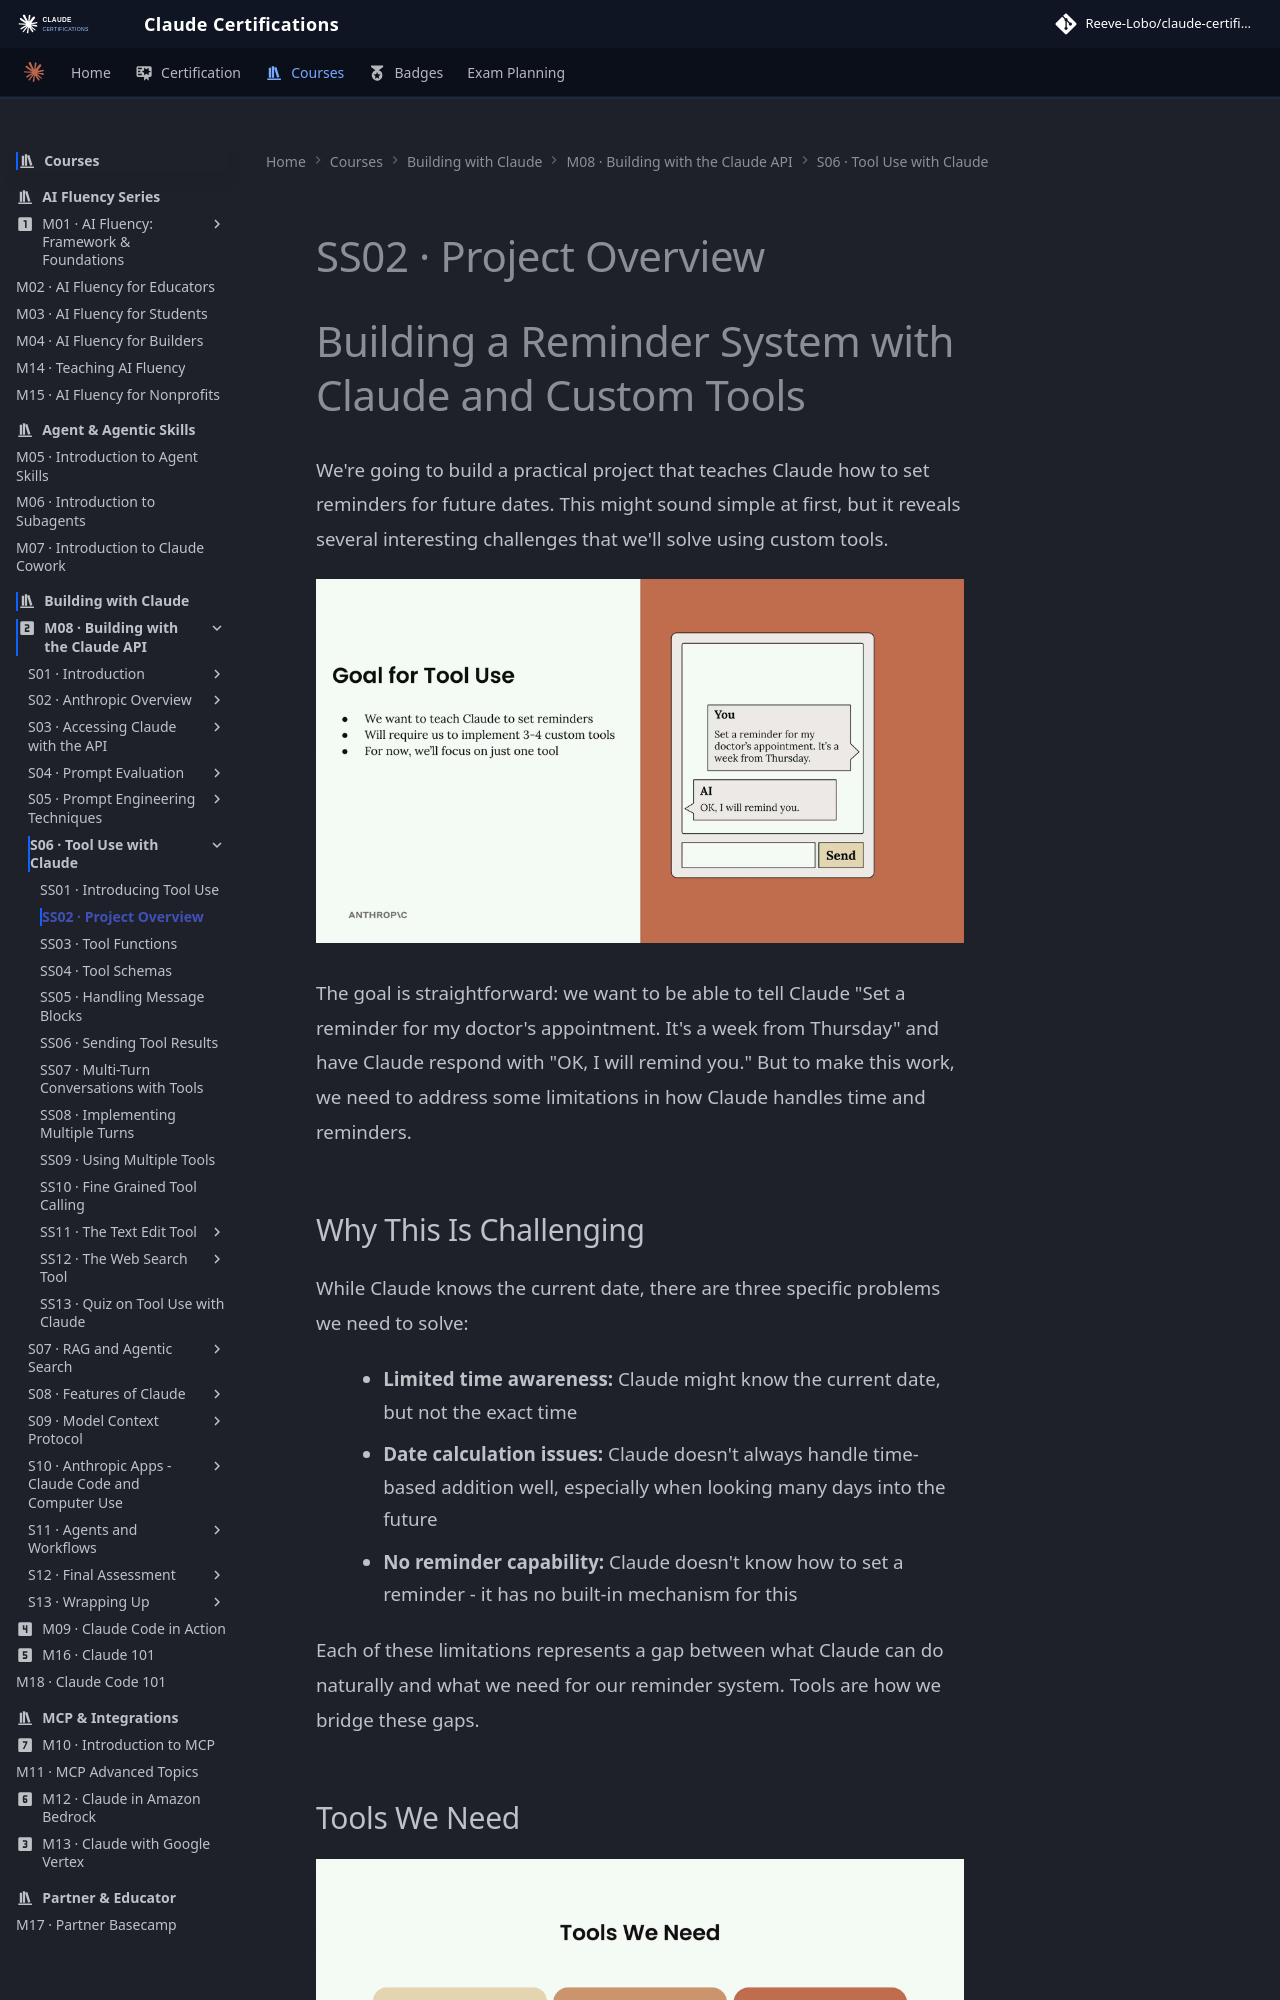

repository: reevelobo/anthropic-certified · page: modules/m08_building_with_the_claude_api/s06_tool_use_with_claude/ss02_project_overview/index.html · generator: mkdocs

# SS02 · Project Overview

# Building a Reminder System with Claude and Custom Tools

We're going to build a practical project that teaches Claude how to set reminders for future dates. This might sound simple at first, but it reveals several interesting challenges that we'll solve using custom tools.

![alt text](image.png)

The goal is straightforward: we want to be able to tell Claude "Set a reminder for my doctor's appointment. It's a week from Thursday" and have Claude respond with "OK, I will remind you." But to make this work, we need to address some limitations in how Claude handles time and reminders.

## Why This Is Challenging

While Claude knows the current date, there are three specific problems we need to solve:

- **Limited time awareness:** Claude might know the current date, but not the exact time
- **Date calculation issues:** Claude doesn't always handle time-based addition well, especially when looking many days into the future
- **No reminder capability:** Claude doesn't know how to set a reminder - it has no built-in mechanism for this

Each of these limitations represents a gap between what Claude can do naturally and what we need for our reminder system. Tools are how we bridge these gaps.
